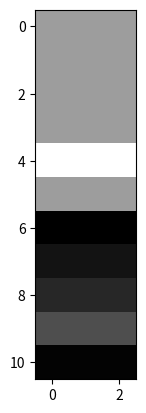
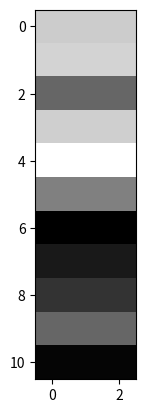
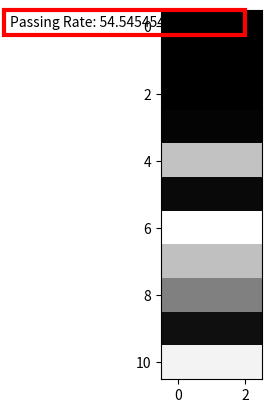

The matplotlib source for these figures, in order:
import math
import matplotlib.pyplot as plt
import matplotlib.image as mpimg
import numpy as np
from scipy.interpolate import interp1d

# image geometry
# 0mm, 1mm, 2mm, 3mm, etc.
# pixel 0, pixel 1, pixel 2, etc.

# configurable constants
image1 = [10, 10, 10, 10, 15, 10, 2, 3, 4, 6, 2.2, 1, 10, 4, 5, 6, 6, 7] # reference image
image2 = [10, 10.3, 6, 10.1, 12, 7, 2, 3, 4, 6, 2.2, 1, 10, 4, 5, 6, 6, 7] # test image
spacing = 0.5 # pixel spacing, scaling between pixel and real life, real units/pixel (e.g. mm/pixel)
search_size = 4 # real units (e.g. mm)
search_percent = 0.1 # decimal standing for percent
step_size = 0.1 # real units (e.g. mm)
left_image_bound = 0 # set by person, draw, etc. in pixels, 0 indexing
right_image_bound = 10 # set by person, draw, etc. in pixels, 0 indexing

# static constants 
image1 = image1[left_image_bound:right_image_bound+1]
image2 = image2[left_image_bound:right_image_bound+1]
print("bounded image: " + str(image1))

gammaImage = []


def test_image_pos_to_interp_data(img):
    # [xs, ys]
    coordinateList = [[], image2]
    for i in range(1, len(img)+1):
        coordinateList[0].append(i)
    return coordinateList

def image_data_to_real_units(posData):
    for i in posData:
        i *= spacing
    return posData


def arrays_to_img(pixelVal, pixelPos):
    pixelArr = []
    for pixel in pixelPos:
        pixelArr.append([pixelVal[pixel], pixelVal[pixel], pixelVal[pixel]])
    return pixelArr

def get_pixel_pos(n):
    arr = []
    for i in range(0, n):
        arr.append(i)
    return arr

# gets the Gamma for one pixel, refPos is pixel
def get_1D_gamma_full_for_one_pixel(refPos):
    # refPos is from original image

    # define edges of the search based on the search_size window
    # units are in pixel index
    left_edge = 0 if refPos * spacing - search_size <= 0 else (refPos * spacing - search_size) 
    right_edge = (len(image2)) * spacing if refPos * spacing + search_size > len(image2) * spacing else refPos * spacing + search_size

    # imageList is based on image2 (the image we are comparing to)
    imageList = image2
    imageList = test_image_pos_to_interp_data(image2)
    # x vals
    imageList[0] = image_data_to_real_units([0, *imageList[0]])
    # y vals
    imageList[1] = [image2[0], *imageList[1]]

    lin_val_interp = interp1d(imageList[0], imageList[1])
    # pixel on the original image we will be compare to
    refVal = image1[refPos]

    # forwards search, include the pos itself since it might be different on the test image (image2)
    i = refPos*spacing
    gamma = []
    pos = []

    while (i <= right_edge):
        currVal = lin_val_interp(i)
        # if currGamma <= 1, pass
        # get reference from the ground truth image, the currVal is from the image you want to test
        currGamma = math.sqrt((((refPos*spacing - i) ** 2) / search_size) + ((refVal - currVal) ** 2) / search_percent)
        gamma.append(currGamma)
        pos.append(i)
        i += step_size

    # backwards search
    i = refPos*spacing - step_size
    while (i >= left_edge):
        currVal = lin_val_interp(i)
        # if currGamma <= 1, pass
        currGamma = math.sqrt((((refPos*spacing - i) ** 2) / search_size) + ((refVal - currVal) ** 2) / search_percent)
        gamma = [currGamma, *gamma]
        pos = [i, *pos]
        i -= step_size

    return gamma

def get_passing_rate():
    totalPass = 0
    for i in range(0, len(image1)):
        currGammaList = get_1D_gamma_full_for_one_pixel(i)
        currGamma = min(currGammaList)
        if (currGamma <= 1):
            totalPass += 1
    passDecimal = totalPass/len(image1)

    return str(passDecimal * 100) + '%'

def get_gamma_image():
    # refPos is from reference image, original
    # testing if test image is similar to original, low gamma = same
    # for every pixel on the original image, get the gamma value from doing algorithm on the test image
    for i in range(0, len(image1)):
        currGammaList = get_1D_gamma_full_for_one_pixel(i)
        currGamma = min(currGammaList)
        print(str(i) + " - Gamma: " + str(currGamma))
        gammaImage.append(currGamma)
    imageArr = arrays_to_img(gammaImage, get_pixel_pos(len(gammaImage)))
    npImageArr = np.array(imageArr)
    return npImageArr

def main():
    
    plt.figure("Original Reference Image")
    imageArr1 = arrays_to_img(image1, get_pixel_pos(len(image1)))
    npImageArr1 = np.array(imageArr1)
    imgOriginal = plt.imshow(npImageArr1, cmap='gray')

    plt.figure("Test Image")
    imageArr2 = arrays_to_img(image2, get_pixel_pos(len(image2)))
    npImageArr2 = np.array(imageArr2)
    imgTest = plt.imshow(npImageArr2, cmap='gray')

    plt.figure("Gamma Image")
    npGammaArr = get_gamma_image()
    gammaImg = plt.imshow(npGammaArr, cmap='gray')
    plt.text(-5, 0, 'Passing Rate: ' + str(get_passing_rate()), bbox=dict(fill=False, edgecolor='red', linewidth=3))

    plt.show()
    

if (__name__ == '__main__'):
    main()